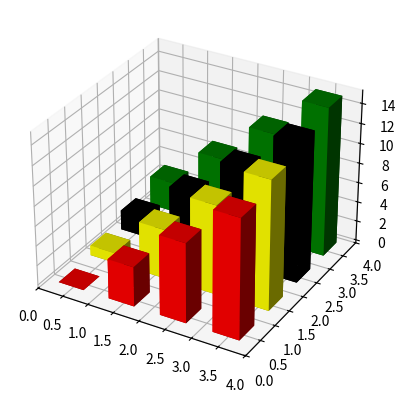

This figure's Python source:
%matplotlib qt5
from mpl_toolkits.mplot3d import Axes3D

import matplotlib.pyplot as plt
import numpy as np

fig = plt.figure()
ax = fig.add_subplot(111, projection='3d')

xpos = np.array([0.25, 0.25, 0.25, 0.25, 1.25, 1.25, 1.25, 1.25, 2.25, 2.25, 2.25,
                 2.25, 3.25, 3.25, 3.25, 3.25])
ypos = np.array([0.25, 1.25, 2.25, 3.25, 0.25, 1.25, 2.25, 3.25, 0.25, 1.25, 2.25,
                 3.25, 0.25, 1.25, 2.25, 3.25])

zpos = 0

dx = dy = 0.5
dz = np.array(range(16))
color = ['red', 'yellow', 'black', 'green'] * 4

ax.bar3d(xpos, ypos, zpos, dx, dy, dz, color=color)
'''
x, y, z : array-like
    The coordinates of the anchor point of the bars.

dx, dy, dz : scalar or array-like
    The width, depth, and height of the bars, respectively.

color : sequence of valid color specifications, optional
    The color of the bars can be specified globally or individually. This parameter can be:
        A single color value, to color all bars the same color.
        An array of colors of length N bars, to color each bar independently.
        An array of colors of length 6, to color the faces of the bars similarly.
        An array of colors of length 6 * N bars, to color each face independently.
'''
ax.grid(b=False)  # 不显示网格
plt.show()


